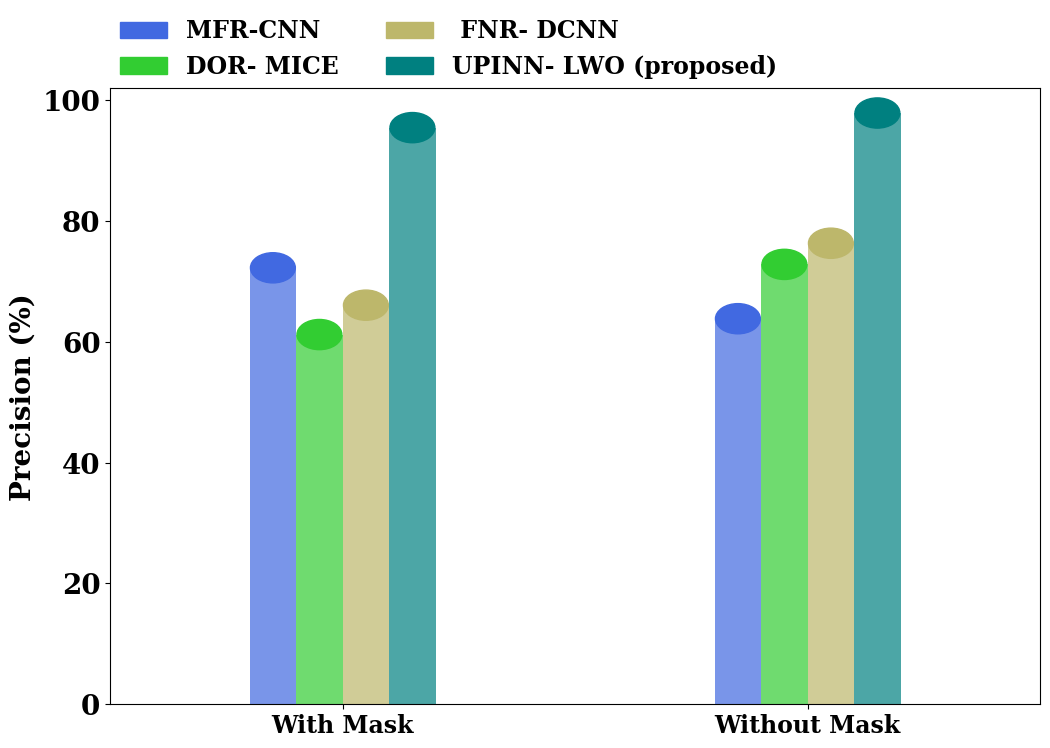
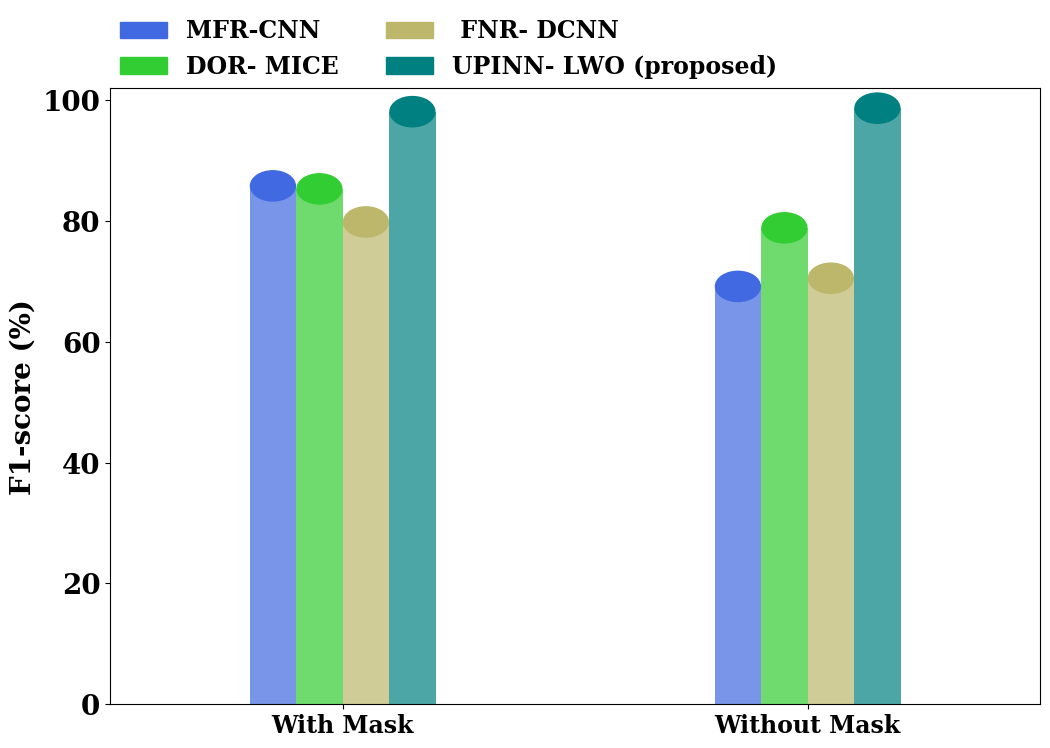
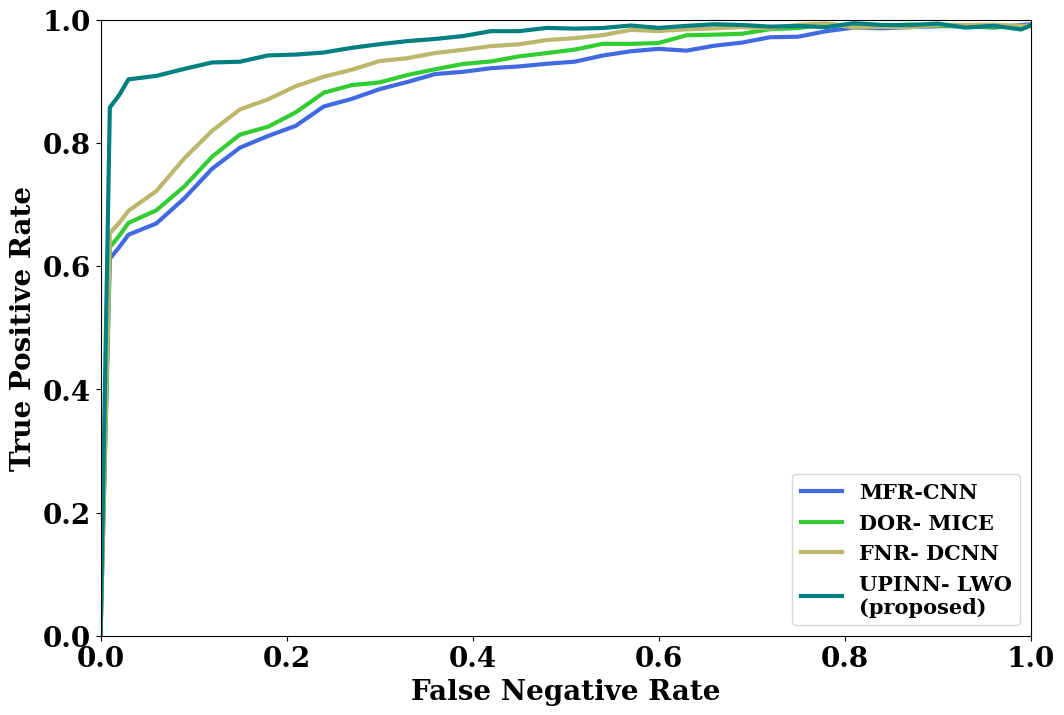
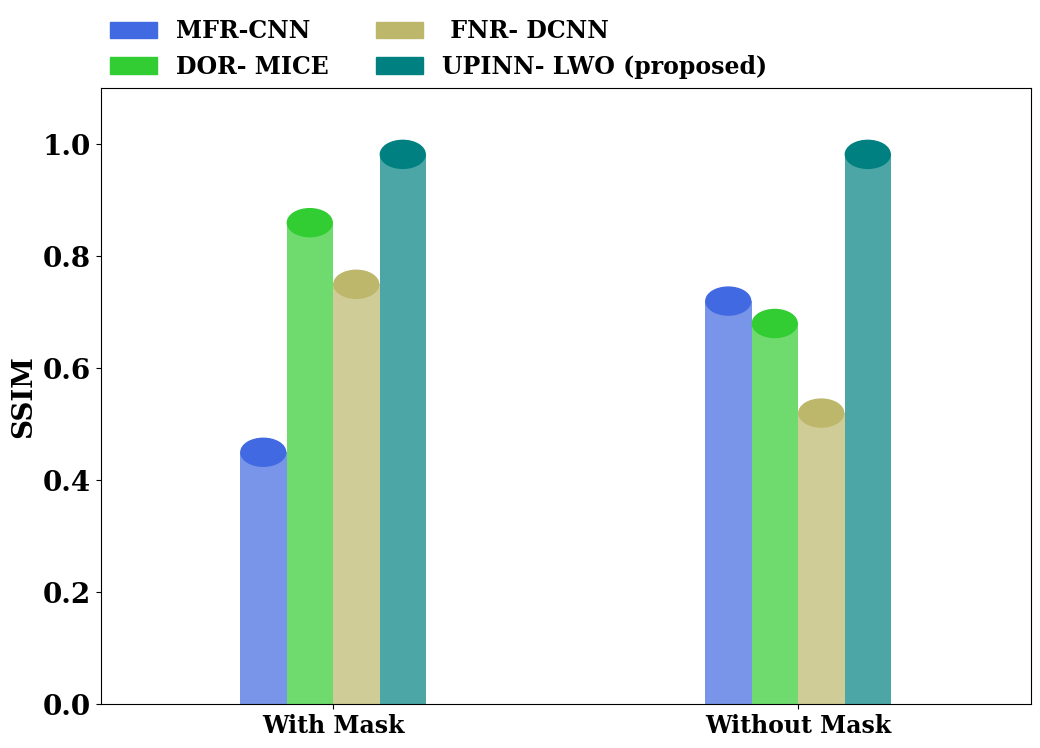
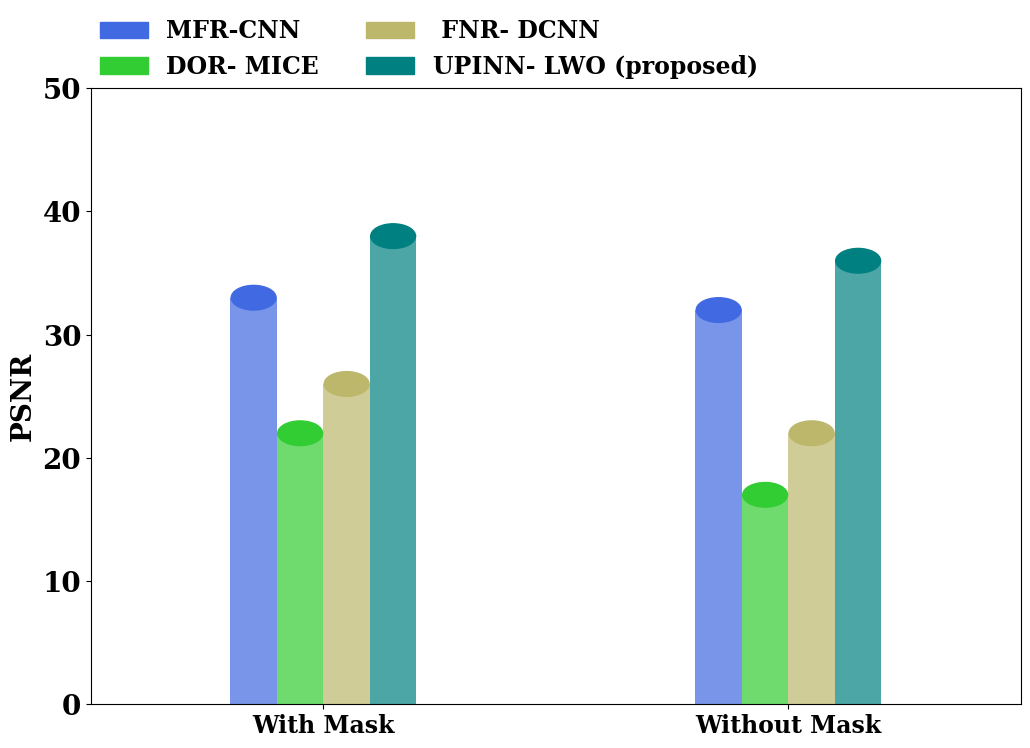

Reproduce these figures in Python, in order.
# -*- coding: utf-8 -*-
"""Sarath Kumar 8.ipynb

Automatically generated by Colab.

Original file is located at
    https://colab.research.google.com/drive/14B99UXpS87ShwjzG2I4x5PA77Cg_dUQC
"""

import pandas as pd
import matplotlib.pyplot as plt
import numpy as np
import matplotlib.colors as mcolors
from datetime import datetime
import matplotlib.font_manager as font_manager

# Check if 'Times New Roman' is available
fonts = [f.name for f in font_manager.fontManager.ttflist]
if 'Times New Roman' in fonts:
    plt.rcParams['font.family'] = 'Times New Roman'
else:
    print("Times New Roman font not found, using a default serif font instead.")
    plt.rcParams['font.family'] = 'serif'  # Fallback to a generic serif font

"""**Precision**"""

import matplotlib.pyplot as plt
import random
import numpy as np
from matplotlib.patches import Ellipse

# Specific x values and x-axis limits
x = [2, 4]

# Generate random integer values for each class
class_counts_A = [72.27344178736708, 63.8423390479158]
class_counts_B = [61.21850406000787, 72.83941800814637]
class_counts_C = [66.08405950194576, 76.3408319647466]
class_counts_D = [95.48285721547425, 97.9049124029515]

bar_width = 0.2

plt.figure(figsize=(12, 8))

labels = ['MFR-CNN', 'DOR- MICE', ' FNR- DCNN', 'UPINN- LWO (proposed)']
colors = ['royalblue', 'limegreen', 'darkkhaki', 'teal']

# Plot the bars at the specific x values
plt.bar([i - 1.5 * bar_width for i in x], class_counts_A, width=bar_width, color=colors[0], edgecolor="none", alpha=0.7)
plt.bar([i - 0.5 * bar_width for i in x], class_counts_B, width=bar_width, color=colors[1], edgecolor="none", alpha=0.7)
plt.bar([i + 0.5 * bar_width for i in x], class_counts_C, width=bar_width, color=colors[2], edgecolor="none", alpha=0.7)
plt.bar([i + 1.5 * bar_width for i in x], class_counts_D, width=bar_width, color=colors[3], edgecolor="none", alpha=0.7)

# Adding ellipses as markers above each bar at each x value
# Loop over each x value and plot ellipses above corresponding bars
for idx, pos in enumerate(x):
    # Create elliptical markers above each bar with a smaller offset
    plt.gca().add_patch(Ellipse((pos - 1.5 * bar_width, class_counts_A[idx]), width=0.193, height=5, facecolor=colors[0], alpha=1, edgecolor=colors[0]))
    plt.gca().add_patch(Ellipse((pos - 0.5 * bar_width, class_counts_B[idx]), width=0.193, height=5, facecolor=colors[1], alpha=1, edgecolor=colors[1]))
    plt.gca().add_patch(Ellipse((pos + 0.5 * bar_width, class_counts_C[idx]), width=0.193, height=5, facecolor=colors[2], alpha=1, edgecolor=colors[2]))
    plt.gca().add_patch(Ellipse((pos + 1.5 * bar_width, class_counts_D[idx]), width=0.193, height=5, facecolor=colors[3], alpha=1, edgecolor=colors[3]))

plt.ylabel('Precision (%)', fontsize=20, fontweight="bold")
plt.xticks([2, 4], ['With Mask', 'Without Mask'], fontsize=17, fontweight="bold")
plt.yticks(fontsize=20, fontweight="bold")
plt.xlim(1, 5)
plt.ylim(0, 102)
plt.legend(labels, prop={'size': '17', 'weight': 'bold'}, loc=(0,1),ncol=2,frameon=False)

# Print the generated random values
print("class_counts_A =", class_counts_A)
print("class_counts_B =", class_counts_B)
print("class_counts_C =", class_counts_C)
print("class_counts_D =", class_counts_D)

plt.show()

"""**F1**-**score**"""

import matplotlib.pyplot as plt
import random
import numpy as np
from matplotlib.patches import Ellipse

# Specific x values and x-axis limits
x = [2, 4]

# Generate random integer values for each class
class_counts_A = [85.83865726477138, 69.19211924927362]
class_counts_B = [85.34158152152648, 78.89046804482689]
class_counts_C = [79.86547050234336, 70.5437945917621]
class_counts_D = [98.12883930839322, 98.70779201217356]
bar_width = 0.2

plt.figure(figsize=(12, 8))

labels = ['MFR-CNN', 'DOR- MICE', ' FNR- DCNN', 'UPINN- LWO (proposed)']
colors = ['royalblue', 'limegreen', 'darkkhaki', 'teal']

# Plot the bars at the specific x values
plt.bar([i - 1.5 * bar_width for i in x], class_counts_A, width=bar_width, color=colors[0], edgecolor="none", alpha=0.7)
plt.bar([i - 0.5 * bar_width for i in x], class_counts_B, width=bar_width, color=colors[1], edgecolor="none", alpha=0.7)
plt.bar([i + 0.5 * bar_width for i in x], class_counts_C, width=bar_width, color=colors[2], edgecolor="none", alpha=0.7)
plt.bar([i + 1.5 * bar_width for i in x], class_counts_D, width=bar_width, color=colors[3], edgecolor="none", alpha=0.7)

# Adding ellipses as markers above each bar at each x value
# Loop over each x value and plot ellipses above corresponding bars
for idx, pos in enumerate(x):
    # Create elliptical markers above each bar with a smaller offset
    plt.gca().add_patch(Ellipse((pos - 1.5 * bar_width, class_counts_A[idx]), width=0.193, height=5, facecolor=colors[0], alpha=1, edgecolor=colors[0]))
    plt.gca().add_patch(Ellipse((pos - 0.5 * bar_width, class_counts_B[idx]), width=0.193, height=5, facecolor=colors[1], alpha=1, edgecolor=colors[1]))
    plt.gca().add_patch(Ellipse((pos + 0.5 * bar_width, class_counts_C[idx]), width=0.193, height=5, facecolor=colors[2], alpha=1, edgecolor=colors[2]))
    plt.gca().add_patch(Ellipse((pos + 1.5 * bar_width, class_counts_D[idx]), width=0.193, height=5, facecolor=colors[3], alpha=1, edgecolor=colors[3]))

plt.ylabel('F1-score (%)', fontsize=20, fontweight="bold")
plt.xticks([2, 4], ['With Mask', 'Without Mask'], fontsize=17, fontweight="bold")
plt.yticks(fontsize=20, fontweight="bold")
plt.xlim(1, 5)
plt.ylim(0, 102)
plt.legend(labels, prop={'size': '17', 'weight': 'bold'}, loc=(0,1),ncol=2,frameon=False)

# Print the generated random values
print("class_counts_A =", class_counts_A)
print("class_counts_B =", class_counts_B)
print("class_counts_C =", class_counts_C)
print("class_counts_D =", class_counts_D)

plt.show()

"""**ROC**"""

import numpy as np
import matplotlib.pyplot as plt

def roc_graph():
    plt.figure(figsize=(12, 8))

    X_val = [0, 0.01, 0.02, 0.03, 0.06, 0.09, 0.12, 0.15, 0.18, 0.21, 0.24, 0.27, 0.30, 0.33, 0.36, 0.39, 0.42, 0.45,
             0.48, 0.51, 0.54, 0.57, 0.60, 0.63, 0.66, 0.69, 0.72, 0.75, 0.78, 0.81, 0.84, 0.87, 0.90,
             0.93, 0.96, 0.99, 1]

    y1 = [0, 0.61, 0.63, 0.65, 0.67, 0.71, 0.76, 0.79, 0.81, 0.83, 0.86, 0.87, 0.89, 0.90, 0.91, 0.915, 0.92, 0.925,
          0.93, 0.935, 0.94, 0.945, 0.95, 0.955, 0.96, 0.965, 0.97, 0.975, 0.98, 0.985, 0.987, 0.988,
          0.989, 0.9895, 0.99, 0.99, 0.9899]

    y2 = [0, 0.63, 0.65, 0.67, 0.69, 0.73, 0.78, 0.81, 0.83, 0.85, 0.88, 0.89, 0.90, 0.91, 0.92, 0.93, 0.935, 0.94,
          0.945, 0.95, 0.955, 0.96, 0.965, 0.97, 0.975, 0.98, 0.985, 0.987, 0.988, 0.989, 0.9895, 0.99,
          0.99, 0.99, 0.99, 0.9898,0.9899]

    y3 = [0, 0.65 ,0.67, 0.69, 0.72, 0.77, 0.82, 0.85, 0.87, 0.89, 0.91, 0.92, 0.93, 0.94, 0.945, 0.95, 0.955, 0.96,
          0.965, 0.97, 0.975, 0.98, 0.985, 0.987, 0.988, 0.989, 0.9895, 0.99, 0.99, 0.99, 0.99, 0.99,
          0.99, 0.99, 0.99, 0.9898, 0.9899]

    y4 = [0, 0.86, 0.88, 0.90, 0.91, 0.92, 0.93, 0.935, 0.94, 0.945, 0.95, 0.955, 0.96, 0.965, 0.97, 0.975, 0.98,
          0.982, 0.984, 0.986, 0.988, 0.989, 0.9895, 0.99, 0.99, 0.99, 0.99, 0.99, 0.99, 0.99, 0.99,
          0.99, 0.99, 0.99, 0.99, 0.9898, 0.9899]

    # Add random noise to each y value to introduce variation in the curves
    noise_factor = 0.002  # Adjust this to control the level of randomness
    y1_noisy = y1 + np.random.normal(0, noise_factor, size=len(y1))
    y2_noisy = y2 + np.random.normal(0, noise_factor, size=len(y2))
    y3_noisy = y3 + np.random.normal(0, noise_factor, size=len(y3))
    y4_noisy = y4 + np.random.normal(0, noise_factor, size=len(y4))

    # Plot labels and axis settings
    plt.ylabel('True Positive Rate', fontsize=20, fontweight="bold")
    plt.xlabel('False Negative Rate', fontsize=20, fontweight="bold")
    plt.xlim(0, 1)
    plt.ylim(0, 1)

    LINE_WIDTH = 3

    # Curve labels and colors
    label = ['MFR-CNN', 'DOR- MICE', 'FNR- DCNN', 'UPINN- LWO\n(proposed)']
    colors = ['royalblue', 'limegreen', 'darkkhaki', 'teal']

    # Plot the ROC curves with added noise
    plt.plot(X_val, y1_noisy, linestyle='-', markersize=10, color=colors[0], linewidth=LINE_WIDTH)
    plt.plot(X_val, y2_noisy, linestyle='-', markersize=10, color=colors[1], linewidth=LINE_WIDTH)
    plt.plot(X_val, y3_noisy, linestyle='-', markersize=10, color=colors[2], linewidth=LINE_WIDTH)
    plt.plot(X_val, y4_noisy, linestyle='-', markersize=10, color=colors[3], linewidth=LINE_WIDTH)

    # Legend settings
    legend_properties = {'weight': 'bold', 'size': 15}
    plt.legend(label, loc='lower right', ncol=1, fancybox=True, prop=legend_properties)
    plt.xticks(fontsize=20, fontweight='bold')
    plt.yticks(fontsize=20, fontweight='bold')

    #plt.grid(True)
    plt.show()

# Run the modified ROC curve function
roc_graph()

"""**SSIM**"""

import matplotlib.pyplot as plt
import random
import numpy as np
from matplotlib.patches import Ellipse

# Specific x values and x-axis limits
x = [2, 4]

# Generate random integer values for each class
class_counts_A = [0.45, 0.72]
class_counts_B = [0.86, 0.68]
class_counts_C = [0.75, 0.52]
class_counts_D = [0.982, 0.982]

bar_width = 0.2

plt.figure(figsize=(12, 8))

labels = ['MFR-CNN', 'DOR- MICE', ' FNR- DCNN', 'UPINN- LWO (proposed)']
colors = ['royalblue', 'limegreen', 'darkkhaki', 'teal']

# Plot the bars at the specific x values
plt.bar([i - 1.5 * bar_width for i in x], class_counts_A, width=bar_width, color=colors[0], edgecolor="none", alpha=0.7)
plt.bar([i - 0.5 * bar_width for i in x], class_counts_B, width=bar_width, color=colors[1], edgecolor="none", alpha=0.7)
plt.bar([i + 0.5 * bar_width for i in x], class_counts_C, width=bar_width, color=colors[2], edgecolor="none", alpha=0.7)
plt.bar([i + 1.5 * bar_width for i in x], class_counts_D, width=bar_width, color=colors[3], edgecolor="none", alpha=0.7)

# Adding ellipses as markers above each bar at each x value
# Loop over each x value and plot ellipses above corresponding bars
for idx, pos in enumerate(x):
    # Create elliptical markers above each bar with a smaller offset
    plt.gca().add_patch(Ellipse((pos - 1.5 * bar_width, class_counts_A[idx]), width=0.193, height=0.05, facecolor=colors[0], alpha=1, edgecolor=colors[0]))
    plt.gca().add_patch(Ellipse((pos - 0.5 * bar_width, class_counts_B[idx]), width=0.193, height=0.05, facecolor=colors[1], alpha=1, edgecolor=colors[1]))
    plt.gca().add_patch(Ellipse((pos + 0.5 * bar_width, class_counts_C[idx]), width=0.193, height=0.05, facecolor=colors[2], alpha=1, edgecolor=colors[2]))
    plt.gca().add_patch(Ellipse((pos + 1.5 * bar_width, class_counts_D[idx]), width=0.193, height=0.05, facecolor=colors[3], alpha=1, edgecolor=colors[3]))

plt.ylabel('SSIM', fontsize=20, fontweight="bold")
plt.xticks([2, 4], ['With Mask', 'Without Mask'], fontsize=17, fontweight="bold")
plt.yticks(fontsize=20, fontweight="bold")
plt.xlim(1, 5)
plt.ylim(0, 1.1)
plt.legend(labels, prop={'size': '17', 'weight': 'bold'}, loc=(0,1),ncol=2,frameon=False)

# Print the generated random values
print("class_counts_A =", class_counts_A)
print("class_counts_B =", class_counts_B)
print("class_counts_C =", class_counts_C)
print("class_counts_D =", class_counts_D)

plt.show()

"""**PSNR**"""

import matplotlib.pyplot as plt
import random
import numpy as np
from matplotlib.patches import Ellipse

# Specific x values and x-axis limits
x = [2, 4]

# Generate random integer values for each class
class_counts_A = [33, 32]
class_counts_B = [22, 17]
class_counts_C = [26, 22]
class_counts_D = [38, 36]

bar_width = 0.2

plt.figure(figsize=(12, 8))

labels = ['MFR-CNN', 'DOR- MICE', ' FNR- DCNN', 'UPINN- LWO (proposed)']
colors = ['royalblue', 'limegreen', 'darkkhaki', 'teal']

# Plot the bars at the specific x values
plt.bar([i - 1.5 * bar_width for i in x], class_counts_A, width=bar_width, color=colors[0], edgecolor="none", alpha=0.7)
plt.bar([i - 0.5 * bar_width for i in x], class_counts_B, width=bar_width, color=colors[1], edgecolor="none", alpha=0.7)
plt.bar([i + 0.5 * bar_width for i in x], class_counts_C, width=bar_width, color=colors[2], edgecolor="none", alpha=0.7)
plt.bar([i + 1.5 * bar_width for i in x], class_counts_D, width=bar_width, color=colors[3], edgecolor="none", alpha=0.7)

# Adding ellipses as markers above each bar at each x value
# Loop over each x value and plot ellipses above corresponding bars
for idx, pos in enumerate(x):
    # Create elliptical markers above each bar with a smaller offset
    plt.gca().add_patch(Ellipse((pos - 1.5 * bar_width, class_counts_A[idx]), width=0.193, height=2, facecolor=colors[0], alpha=1, edgecolor=colors[0]))
    plt.gca().add_patch(Ellipse((pos - 0.5 * bar_width, class_counts_B[idx]), width=0.193, height=2, facecolor=colors[1], alpha=1, edgecolor=colors[1]))
    plt.gca().add_patch(Ellipse((pos + 0.5 * bar_width, class_counts_C[idx]), width=0.193, height=2, facecolor=colors[2], alpha=1, edgecolor=colors[2]))
    plt.gca().add_patch(Ellipse((pos + 1.5 * bar_width, class_counts_D[idx]), width=0.193, height=2, facecolor=colors[3], alpha=1, edgecolor=colors[3]))

plt.ylabel('PSNR', fontsize=20, fontweight="bold")
plt.xticks([2, 4], ['With Mask', 'Without Mask'], fontsize=17, fontweight="bold")
plt.yticks(fontsize=20, fontweight="bold")
plt.xlim(1, 5)
plt.ylim(0, 50)
plt.legend(labels, prop={'size': '17', 'weight': 'bold'}, loc=(0,1),ncol=2,frameon=False)

# Print the generated random values
print("class_counts_A =", class_counts_A)
print("class_counts_B =", class_counts_B)
print("class_counts_C =", class_counts_C)
print("class_counts_D =", class_counts_D)

plt.show()